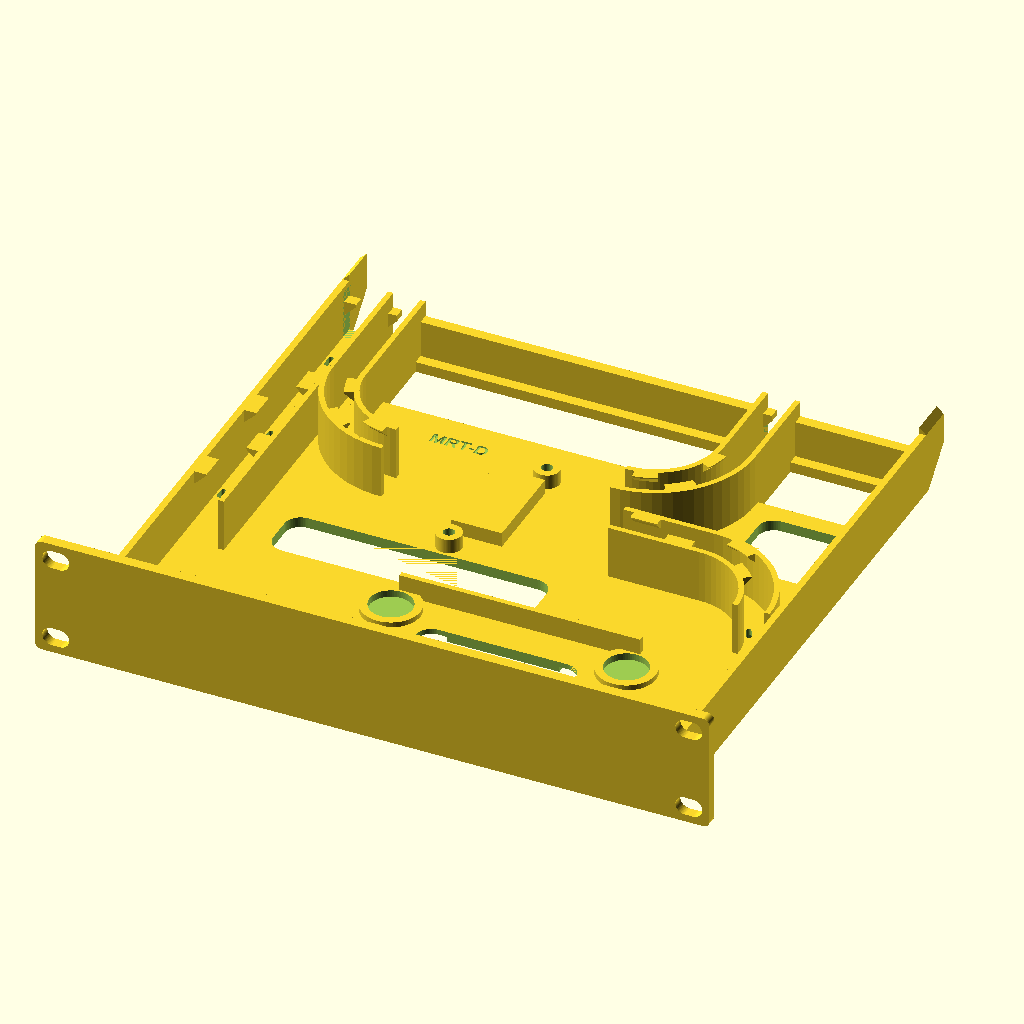
Cell 1 — every parameter at its default value.
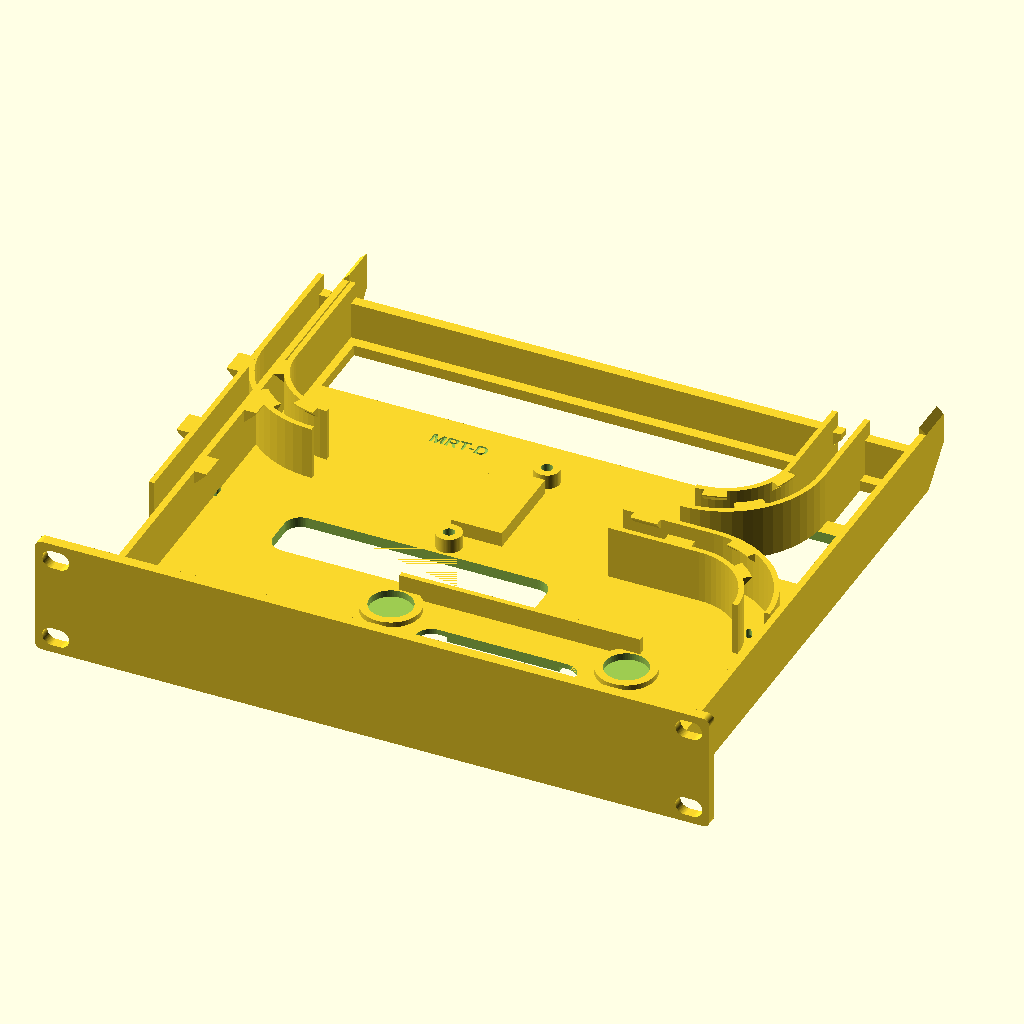
Cell 2: conn = 52 (everything else at default).
All cells are drawn from the same view direction (rotation 55°, 0°, 25°, orthographic, colour scheme Cornfield), but the view is re-fitted for each cell, so position and scale can differ between cells as well as the parameter.
The OpenSCAD source (outputs/Physical_Test_Coupons_2026-11-04_MRT-T3/src/MRT-D.scad):
// MRT-D (2026-11-04): MRT-C tray with the thin rear bar replaced (Brian: too thin to hold stiff coax). Channels and floor run back to a notched rear rib. Shoes unchanged, still MRT-C-L / MRT-C-R.
// One piece: 1U faceplate + floor + side walls. Carries the ScreenBeam ECB7250 and the Bridgelink 2-way splitter.
// PROPOSED, MOCK-UP, UNPRINTED. Fit, heat, retention and strength are UNKNOWN. Plug lengths and cable diameters ASSUMED.
// Frame: x = 0..220 left to right seen from the front (rack X = x-110), y = 0 at the plate back, + to the rear,
// z = 0 at the slot bottom. Prints floor down, no supports.
// part: tray, shoe_left, shoe_right, screenbeam, splitter, cables
part="tray";
id="MRT-D";
$fn=64;

// ---- Faceplate: project standard (44.4/U, 252 wide, 4 thick, R2.5, four-corner slots)
u=1; rack_pitch=44.45; plate_gap=0.05; plate_w=252; plate_t=4; plate_r=2.5;
plate_h=u*rack_pitch-plate_gap; plate_center=u*rack_pitch/2; hole_x=118.2625; hole_dz=15.902;

// ---- Tray. Post flange inner faces are at rack X +-111.12 (4U post mesh), so 218 wide leaves 2.12 a side.
tx0=1; tx1=219; depth=172; tray_end_y=172; fl_z=0.025; fl_top=4; side_t=2.5; wall_top=24; wall_t=2; chan=10;
// ---- Retention lips: 45 deg underside, so they print without supports. The cable presses past from above.
lip_p=3.2; lip_pl=4.5;

// ---- ScreenBeam (Brian): 120 x 65 x 30 incl. feet; feet 2.25 proud, pockets as the receiver cradle. Coax end at the right.
SB=[120,65,30]; foot_h=2.25; foot_d=16; foot_dp=2.6; pad=2; sb_clr=0.5;
sbx0=70; sby0=6; case_z=fl_top+pad;
sb_feet=[for(x=[16,104],y=[8.5,56.5])[sbx0+x,sby0+y]];
coax_p=[sbx0+SB[0],sby0+SB[1]-22,case_z+15.25];
port_z=case_z+(SB[2]-foot_h)/2; lan_y=sby0+24; pwr_y=sby0+43;
lan_end=32; pwr_end=25;     // ASSUMED plug ends: LAN 38 long, power 45 long

// ---- Splitter (Brian's calipers, porch16.scad). Back face up on a 5.5 riser, IN to -x, OUTs to +x.
sp_l=38.75; sp_w=23; sp_base=7.5; sp_h=15.9; sp_axis=7.5; sp_out=22; sp_in_end=18.5; sp_port=13; sp_port_d=9.5;
sp_ear_l=48.5; sp_ear_s=14; sp_ear_hole=5; sp_ear_d=10; sp_ear_t=9;
riser=5.5; sp_z=fl_top+riser; xc=95; out1_y=118; yc=out1_y+sp_out/2; y0=yc-sp_l/2; in_y=y0+sp_in_end; out2_y=out1_y+sp_out;
axis_z=sp_z+sp_axis; x_in=xc-sp_w/2; x_out=xc+sp_w/2;
ears=[[xc+sp_ear_s/2,yc+sp_ear_l/2],[xc-sp_ear_s/2,yc-sp_ear_l/2]];
ins_d=4.2; ins_dp=4; boss_d=9.5;   // M3 x 3 x 5 insert standard

// ---- Channel centrelines, all bends R30
R=30; ra_reach=18.6; ra_tip=38.2;
ra_x=coax_p[0]+ra_reach; ra_tip_y=coax_p[1]+ra_tip;
c_jump=[ra_x-R,ra_tip_y+0.8];                 // jumper bend, angle 0..90; ends on y = out1_y
conn=26;                                      // ASSUMED straight F connector length past the port tip
c_out2=[x_out+sp_port+conn-13+2.5,out2_y+R];          // modem OUT bend, angle -90..0
c_in=[x_in-sp_port-2.5-conn+13,in_y+R];       // coax IN bend, angle 180..270
split_wall=c_in[0]-R-chan/2;                  // left channel inner face

module along(y0,y1){translate([0,y1,0])rotate([90,0,0])linear_extrude(height=y1-y0)children();}
module capsule2d(len=10,diam=7){hull(){translate([-(len-diam)/2,0])circle(d=diam);translate([(len-diam)/2,0])circle(d=diam);}}
module rr(x0,x1,y0,y1,r){translate([x0+r,y0+r])offset(r=r)square([x1-x0-2*r,y1-y0-2*r]);}
module plate2d(){difference(){
  hull()for(sx=[-1,1],sz=[-1,1])translate([sx*(plate_w/2-plate_r),plate_center+sz*(plate_h/2-plate_r)])circle(r=plate_r);
  for(dz=[-hole_dz,hole_dz],x=[-hole_x,hole_x])translate([x,rack_pitch/2+dz])capsule2d();
}}

// ---- Curved walls: inner and outer wall of one channel bend
module arc_wall(c,a0,da){translate([c[0],c[1],fl_top-0.01])rotate(a0)rotate_extrude(angle=da){
  translate([R-chan/2-wall_t,0])square([wall_t,wall_top-fl_top+0.01]);
  translate([R+chan/2,0])square([wall_t,wall_top-fl_top+0.01]);
}}
module wall_x(y,x0,x1){translate([x0,y,fl_top-0.01])cube([x1-x0,wall_t,wall_top-fl_top+0.01]);}
module wall_y(x,y0,y1){translate([x,y0,fl_top-0.01])cube([wall_t,y1-y0,wall_top-fl_top+0.01]);}

// ---- Lips. d = +1 points toward +r (or +x/+y), d = -1 the other way; face = the wall face it grows from.
module lip_prof(face,d,p){u=wall_top-p-0.5;polygon([[face-d*0.4,u],[face,u],[face+d*p,u+p],[face+d*p,wall_top],[face-d*0.4,wall_top]]);}
module arc_lip(c,a0,da,inner){translate([c[0],c[1],0])rotate(a0)rotate_extrude(angle=da)
  if(inner)lip_prof(R-chan/2,1,lip_p);else lip_prof(R+chan/2,-1,lip_p);}
module lip_y(face,d,p,y0,y1){translate([0,y1,0])rotate([90,0,0])linear_extrude(height=y1-y0)lip_prof(face,d,p);}
module lip_x(face,d,p,x0,x1){translate([x0,0,0])rotate([90,0,90])linear_extrude(height=x1-x0)lip_prof(face,d,p);}

// ---- Cable-tie slots: a pair across the channel; the tie goes down one, under the floor, up the other and around the cable.
module tie(p,ang,half){translate([p[0],p[1],fl_z-1])rotate(ang)for(s=[-1,1])translate([0,s*half,0])linear_extrude(fl_top-fl_z+1.5)
  offset(r=0.9)square([3.4,0.2],center=true);}
function on_arc(c,a)=[c[0]+R*cos(a),c[1]+R*sin(a)];

groove_tie=1.6; groove_strap=2;
module tie_groove(p,ang,half){translate([p[0],p[1],fl_z-1])rotate(ang)linear_extrude(1+groove_tie)offset(r=0.9)square([3.4,2*half],center=true);}
module strap_slot(x,y){translate([x-9,y,fl_z-1])cube([18,2.5,8.5]);}   // 16 mm Velcro, same as the rear cable lane

// ---- Rear support. The side walls run on to Y 220 and tie across with a low bar the cables pass over. Each wall tip has a 45 deg underside and
// seats on the ramp of a shoe bolted to the back of the rear post (2 M6 x 8, existing corner inserts, as the OptiPlex rear channels).
// No screw at the tip, so the plate alone sets the tray front to back. Vertical ear slots give +-1: tray home, raise the shoe until the tip just sits, tighten.
rack_depth=240; x_mid=110; ext_y0=166; wy=208; tip=220; bar_y0=198; bar_y1=206; flange_w=5.5;
seat_gap=0.15; side_gap=0.4; cap_gap=0.4; top_rise=2.5;
b_z0=1.1; b_z1=43.35; ear_t=4; ear_out=126; ear_slot=1; m6_clear=6.6;
s_x0=-0.9; s_x1=3.9; s_chk=tx0-side_gap; s_y0=wy-1; s_block=tip+1; cap_y0=212; chk_top=31;
function ramp_z(y)=y-wy+fl_z-seat_gap;
function cap_z(x)=wall_top+(x-tx0)+cap_gap;
module mir(m){if(m==1)translate([2*x_mid,0,0])mirror([1,0,0])children();else children();}
module rear_wall(){
  // wall carried on, underside rising at 45 deg over the last 12
  translate([tx0,0,0])rotate([90,0,90])linear_extrude(side_t)polygon([[ext_y0,fl_z],[wy,fl_z],[tip,tip-wy+fl_z],[tip,wall_top],[ext_y0,wall_top]]);
  // sloped top at the tip, the hold-down bears on it
  translate([0,tip,0])rotate([90,0,0])linear_extrude(tip-bar_y1)polygon([[tx0,wall_top-0.01],[tx0+side_t,wall_top-0.01],[tx0+side_t,wall_top+top_rise],[tx0,wall_top]]);
  // floor flange along the wall
  translate([tx0+side_t-0.01,ext_y0,fl_z])cube([flange_w,bar_y1-ext_y0,fl_top-fl_z]);
}
module shoe(tag){difference(){union(){
  translate([s_x0,s_block,b_z0])cube([s_x1-s_x0,rack_depth+ear_t-s_block,b_z1-b_z0]);
  translate([x_mid,rack_depth+ear_t,0])rotate([90,0,0])linear_extrude(ear_t)hull(){
    for(z=[b_z0+plate_r,b_z1-plate_r])translate([-ear_out+plate_r,z])circle(r=plate_r);
    translate([s_x0-x_mid,b_z0])square([0.01,b_z1-b_z0]);}
  // cheek outside the wall, lead-in at its front
  translate([0,0,b_z0])linear_extrude(chk_top-b_z0)polygon([[s_x0,s_y0],[s_chk-0.8,s_y0],[s_chk,s_y0+2],[s_chk,s_block+0.01],[s_x0,s_block+0.01]]);
  // ramp under the tip
  translate([s_chk-0.01,0,0])rotate([90,0,90])linear_extrude(s_x1-s_chk+0.01)polygon([[wy+b_z0-fl_z+seat_gap,b_z0],[s_block+0.01,ramp_z(s_block+0.01)],[s_block+0.01,b_z0]]);
  // hold-down over the tip, 45 deg underside
  translate([0,s_block+0.01,0])rotate([90,0,0])linear_extrude(s_block+0.01-cap_y0)polygon([[s_chk-0.01,cap_z(s_chk)],[s_x1,cap_z(s_x1)],[s_x1,chk_top],[s_chk-0.01,chk_top]]);
 }
 for(dz=[-hole_dz,hole_dz])translate([x_mid-hole_x,rack_depth-1,rack_pitch/2+dz])rotate([-90,0,0])hull()for(k=[-1,1])translate([0,k*ear_slot,0])cylinder(d=m6_clear,h=ear_t+2);
 translate([x_mid-hole_x,rack_depth+ear_t-0.6,rack_pitch/2])rotate([90,0,180])rotate([0,0,90])linear_extrude(1)text(tag,size=3,font="Liberation Sans:style=Bold",halign="center",valign="center");
}}
// ---- Rear rib: a stiff wall across the back. Each run sits in a notch and presses past a 45 deg lip, so the rib takes the cable's push, not a tie.
rib_y0=bar_y1-4; rib_top=18; lip_u=12.5;
module rib_lip(f,p){translate([0,bar_y1,0])rotate([90,0,0])linear_extrude(bar_y1-rib_y0)polygon([[f-0.4,lip_u],[f,lip_u],[f+p,lip_u+p],[f+p,rib_top],[f-0.4,rib_top]]);}
module rear_rib(){
  difference(){
    translate([tx0,rib_y0,fl_top-0.01])cube([tx1-tx0,bar_y1-rib_y0,rib_top-fl_top+0.01]);
    for(n=[[tx0+side_t,split_wall-wall_t],[c_in[0]-R-chan/2,c_in[0]-R+chan/2],[c_out2[0]+R-chan/2,c_out2[0]+R+chan/2]])
      translate([n[0],rib_y0-1,fl_top])cube([n[1]-n[0],bar_y1-rib_y0+2,rib_top]);
  }
  rib_lip(tx0+side_t,lip_pl); rib_lip(c_in[0]-R-chan/2,lip_p); rib_lip(c_out2[0]+R-chan/2,lip_p);
}
module tray(){difference(){
  union(){
    // plate, with the rack holes; tray parts run behind it
    translate([110,0,0])along(-plate_t,0)plate2d();
    // floor
    translate([0,0,fl_z])linear_extrude(fl_top-fl_z)union(){rr(tx0,tx1,0,depth,4);translate([tx0,0])square([tx1-tx0,10]);}
    // side walls, tied into the plate by a chamfer
    for(x=[tx0,tx1-side_t])translate([x,0,fl_z])cube([side_t,depth-4,wall_top-fl_z]);
    for(s=[0,1])translate([s==0?tx0+side_t-0.01:tx1-side_t-6.01,0,fl_top-0.01])
      linear_extrude(wall_top-fl_top+0.01)polygon(s==0?[[0,0],[6,0],[0,6]]:[[0,0],[6,0],[6,6]]);
    // floor-to-plate chamfer across the width
    translate([tx0,0,0])rotate([90,0,90])linear_extrude(tx1-tx0)polygon([[-0.01,fl_top-0.01],[5,fl_top-0.01],[-0.01,fl_top+5]]);
    for(m=[0,1])mir(m)rear_wall();
    translate([tx0,bar_y0,fl_z])cube([tx1-tx0,bar_y1-bar_y0,fl_top-fl_z]);
    // floor carried back under the cords, coax IN and coax OUT
    translate([tx0,depth-6,fl_z])cube([c_in[0]-R+chan/2+wall_t-tx0,bar_y0-depth+6.01,fl_top-fl_z]);
    translate([c_out2[0]+R-chan/2-wall_t,depth-6,fl_z])cube([chan+2*wall_t,bar_y0-depth+6.01,fl_top-fl_z]);
    rear_rib();
    // ScreenBeam: foot pads and long-side fences
    for(f=sb_feet)translate([f[0],f[1],fl_top-0.01])cylinder(d=22,h=pad+0.01);
    for(y=[sby0-sb_clr/2-2,sby0+SB[1]+sb_clr/2])translate([sbx0+15,y,fl_top-0.01])cube([SB[0]-30,2,pad+6]);
    // splitter riser and ear bosses
    translate([xc-sp_w/2+2,y0+2,fl_top-0.01])cube([sp_w-4,sp_l-4,riser+0.01]);
    for(e=ears)translate([e[0],e[1],fl_top-0.01])cylinder(d=boss_d,h=riser+0.01);
    // jumper channel
    arc_wall(c_jump,0,90);
    wall_x(c_jump[1]+R+chan/2,c_jump[0]-34,c_jump[0]+0.01);
    wall_x(c_jump[1]+R-chan/2-wall_t,c_jump[0]-34,c_jump[0]+0.01);
    arc_lip(c_jump,38,18,true); arc_lip(c_jump,60,18,false);
    lip_x(c_jump[1]+R-chan/2,1,lip_p,c_jump[0]-14,c_jump[0]-4);
    lip_x(c_jump[1]+R+chan/2,-1,lip_p,c_jump[0]-30,c_jump[0]-20);
    // modem OUT channel
    arc_wall(c_out2,-90,90);
    wall_y(c_out2[0]+R-chan/2-wall_t,c_out2[1]-0.01,bar_y1);
    wall_y(c_out2[0]+R+chan/2,c_out2[1]-0.01,bar_y1);
    arc_lip(c_out2,-82,18,true); arc_lip(c_out2,-60,18,false); arc_lip(c_out2,-26,18,true);
    // coax IN channel
    arc_wall(c_in,180,90);
    wall_y(c_in[0]-R-chan/2-wall_t,c_in[1]-0.01,bar_y1);
    wall_y(c_in[0]-R+chan/2,c_in[1]-0.01,bar_y1);
    arc_lip(c_in,244,18,true); arc_lip(c_in,222,18,false); arc_lip(c_in,188,18,true);
    // power + LAN channel: long inner wall, tray side wall on the other side
    wall_y(split_wall-wall_t,70,c_in[1]);
    lip_y(tx0+side_t,1,lip_pl,82,92); lip_y(split_wall-wall_t,-1,lip_pl,102,112);
    lip_y(tx0+side_t,1,lip_pl,122,132); lip_y(split_wall-wall_t,-1,lip_pl,142,152);
  }
  // ScreenBeam foot pockets
  for(f=sb_feet)translate([f[0],f[1],case_z-foot_dp])cylinder(d=foot_d,h=foot_dp+pad);
  // Velcro strap slots around the ScreenBeam
  for(x=[sbx0+30,sbx0+90]){strap_slot(x,0.8);strap_slot(x,sby0+SB[1]+sb_clr/2+2.3);}
  // insert bores in the splitter bosses
  for(e=ears)translate([e[0],e[1],sp_z-ins_dp])cylinder(d=ins_d,h=ins_dp+1);
  // cable-tie slots
  tie(on_arc(c_jump,28),28+90,3.5); tie(on_arc(c_out2,-38),-38+90,3.5); tie(on_arc(c_in,206),206+90,3.5);
  tie([(tx0+side_t+split_wall-wall_t)/2,100],90,5.5); tie([(tx0+side_t+split_wall-wall_t)/2,138],90,5.5);
  // tie slots in the floor behind the tray, inside each channel
  for(t=[[(tx0+side_t+split_wall-wall_t)/2,5.5],[c_in[0]-R,3.5],[c_out2[0]+R,3.5]]){tie([t[0],186],90,t[1]);tie_groove([t[0],186],90,t[1]);}
  // floor windows
  translate([0,0,fl_z-1])linear_extrude(fl_top-fl_z+1.01){
    rr(sbx0+30,sbx0+90,sby0+13,sby0+52,6);
    rr(32,sbx0+60,78,99,6);
    rr(178,212,134,165,6);
  }
  // Grooves under the floor: ties and straps pass under without reaching the slot below
  tie_groove(on_arc(c_jump,28),28+90,3.5); tie_groove(on_arc(c_out2,-38),-38+90,3.5); tie_groove(on_arc(c_in,206),206+90,3.5);
  tie_groove([(tx0+side_t+split_wall-wall_t)/2,100],90,5.5); tie_groove([(tx0+side_t+split_wall-wall_t)/2,138],90,5.5);
  for(x=[sbx0+30,sbx0+90])translate([x-9,0.8,fl_z-1])cube([18,sby0+SB[1]+sb_clr/2+2.3+2.5-0.8,1+groove_strap]);
  // ID on the floor top, open area left of the splitter
  translate([66,160,fl_top-0.6])linear_extrude(1)text(id,size=5,font="Liberation Sans:style=Bold",halign="center",valign="center");
}}

// ---- Context models
module screenbeam(){
  translate([sbx0,sby0,case_z])cube([SB[0],SB[1],SB[2]-foot_h]);
  for(f=sb_feet)translate([f[0],f[1],case_z-foot_h])cylinder(d=13,h=foot_h+0.01);
  translate([coax_p[0]-0.01,coax_p[1],coax_p[2]])rotate([0,90,0])cylinder(d=9.5,h=11);
}
module splitter(){
  translate([x_in,y0,sp_z])cube([sp_w,sp_l,sp_h]);
  for(y=[out1_y,out2_y])translate([x_out-0.01,y,axis_z])rotate([0,90,0])cylinder(d=sp_port_d,h=sp_port);
  translate([x_in+0.01,in_y,axis_z])rotate([0,-90,0])cylinder(d=sp_port_d,h=sp_port);
  for(e=ears)translate([e[0],e[1],sp_z])difference(){
    union(){cylinder(d=sp_ear_d,h=sp_ear_t);hull(){cylinder(d=sp_ear_d,h=sp_ear_t);translate([xc-e[0],yc-e[1],0])cylinder(d=sp_ear_d,h=sp_ear_t);}}
    translate([0,0,-1])cylinder(d=sp_ear_hole,h=sp_ear_t+2);
  }
}
module rod(a,b,d){hull(){translate(a)sphere(d=d,$fn=24);translate(b)sphere(d=d,$fn=24);}}
module run(pts,d){for(i=[0:len(pts)-2])rod(pts[i],pts[i+1],d);}
function arc_pts(c,a0,a1,z0,z1,n=8)=[for(i=[0:n])let(t=i/n,a=a0+(a1-a0)*t)[c[0]+R*cos(a),c[1]+R*sin(a),z0+(z1-z0)*t]];
coax_d=7; rest=fl_top+coax_d/2+1;
module cables(){
  // right-angle F on the ScreenBeam (Brian's reach and tip numbers)
  rod(coax_p,[ra_x,coax_p[1],coax_p[2]],12); rod([ra_x,coax_p[1],coax_p[2]],[ra_x,ra_tip_y-6,coax_p[2]],12);
  // jumper: right-angle F, bend, straight into OUT1
  run(concat([[ra_x,ra_tip_y-6,coax_p[2]]],arc_pts(c_jump,0,90,coax_p[2]-3,rest+3),[[x_out+sp_port+conn-13,out1_y,axis_z]]),coax_d);
  // modem coax out of OUT2, IN coax into IN, each with an F connector at the port
  run(concat([[x_out+sp_port,out2_y,axis_z]],arc_pts(c_out2,-90,0,rest+4,rest),[[c_out2[0]+R,245,rest]]),coax_d);
  run(concat([[x_in-sp_port,in_y,axis_z]],arc_pts(c_in,270,180,rest+4,rest),[[c_in[0]-R,245,rest]]),coax_d);
  for(p=[[x_out+sp_port-1,out1_y],[x_out+sp_port-1,out2_y]])translate([p[0],p[1],axis_z])rotate([0,90,0])cylinder(d=11.5,h=13);
  translate([x_in-sp_port+1,in_y,axis_z])rotate([0,-90,0])cylinder(d=11.5,h=13);
  // power plug and cord (ASSUMED 45 long, 5 cord), LAN plug and cord (ASSUMED 38 long, 6 cord)
  translate([pwr_end,pwr_y-6,port_z-6])cube([sbx0-pwr_end,12,12]);
  translate([lan_end,lan_y-8,port_z-7])cube([sbx0-lan_end,16,14]);
  rp=11; lp=24; cx=(tx0+side_t+split_wall-wall_t)/2;
  run(concat([for(i=[0:6])let(a=90-i*15)[pwr_end-rp*sin(90-a),pwr_y+rp-rp*cos(90-a),port_z-i*1.8]],[[pwr_end-rp,pwr_y+rp+20,fl_top+4],[pwr_end-rp,245,fl_top+4]]),5);
  run(concat([for(i=[0:6])let(a=90-i*15)[lan_end-lp*sin(90-a),lan_y+lp-lp*cos(90-a),port_z-i*1.6]],[[lan_end-lp,lan_y+lp+20,fl_top+4],[lan_end-lp,245,fl_top+4]]),6);
}
if(part=="tray")tray();
if(part=="shoe_left")shoe("MRT-C-L");
if(part=="shoe_right")mir(1)shoe("MRT-C-R");
if(part=="screenbeam")screenbeam();
if(part=="splitter")splitter();
if(part=="cables")cables();
if(part=="clash_devices")intersection(){tray();union(){screenbeam();splitter();}}
if(part=="clash_cables")intersection(){tray();cables();}
Customizer parameters (derived from the source; name, type, default, range or options):
part: string, default "tray"
id: string, default "MRT-D"
conn: number, default 26
